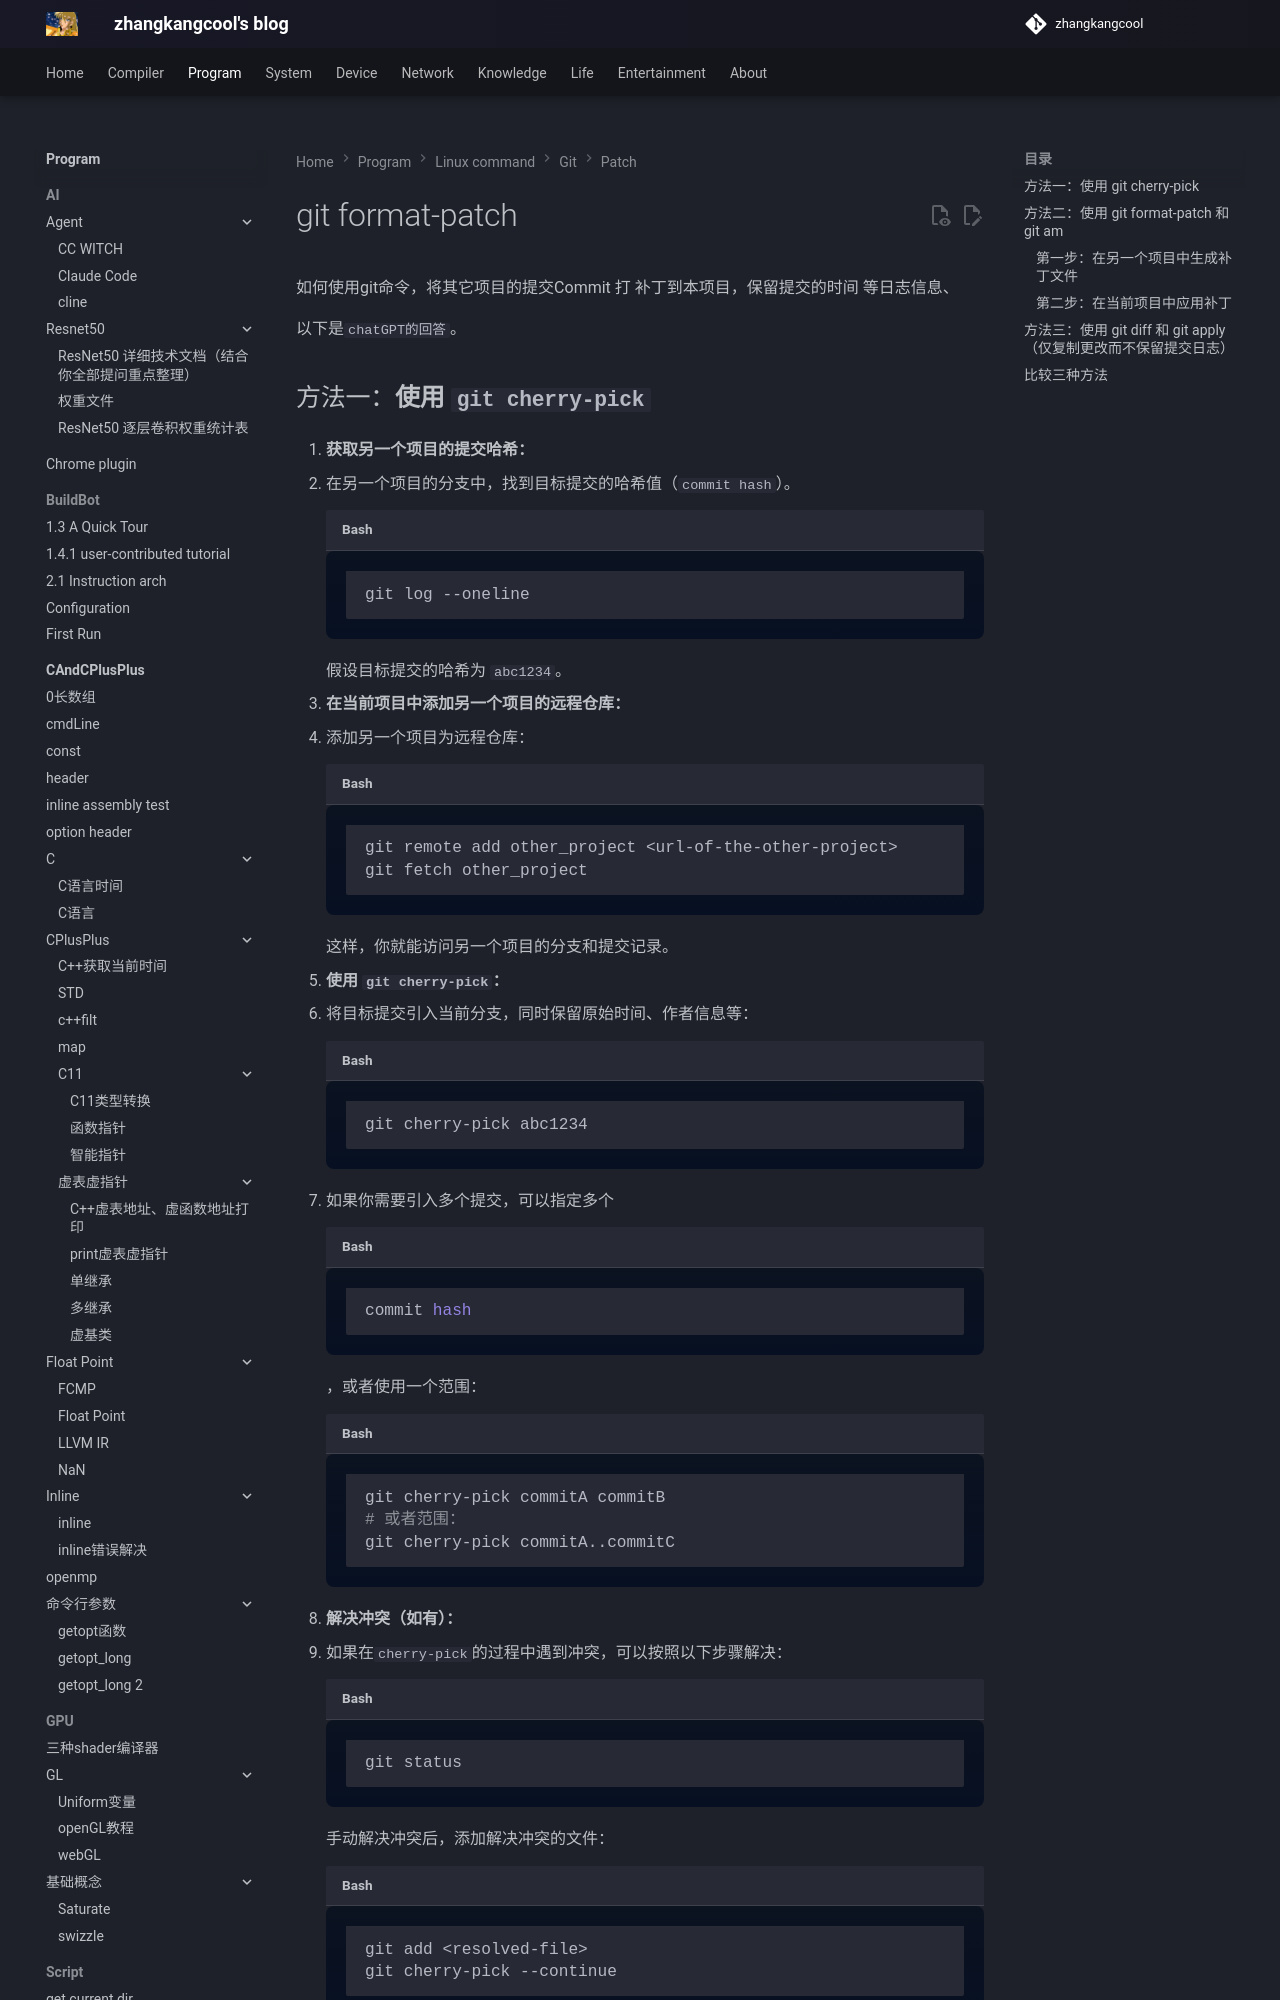

repository: zhangkangcool/zhangkangcool.github.io · page: Program/linux_command/git/patch/git format-patch/index.html · generator: mkdocs

# git format-patch


如何使用git命令，将其它项目的提交Commit 打 补丁到本项目，保留提交的时间 等日志信息、

以下是`chatGPT的回答`。

## 方法一：**使用 `git cherry-pick`**

1. **获取另一个项目的提交哈希：**

   - 在另一个项目的分支中，找到目标提交的哈希值（`commit hash`）。

     ```shell
     git log --oneline
     ```

     假设目标提交的哈希为 `abc1234`。

2. **在当前项目中添加另一个项目的远程仓库：**

   - 添加另一个项目为远程仓库：

     ```shell
     git remote add other_project <url-of-the-other-project>
     git fetch other_project
     ```

     这样，你就能访问另一个项目的分支和提交记录。
